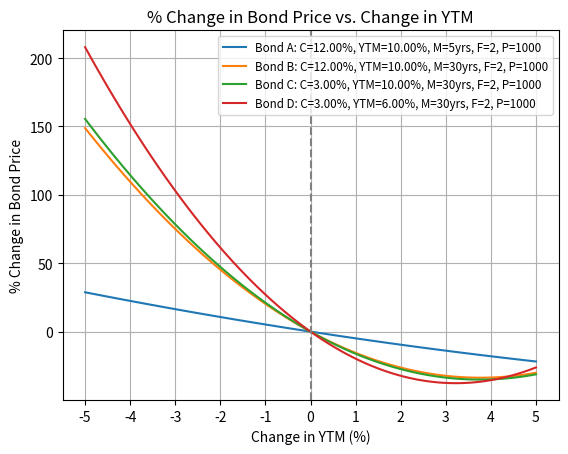

Write the Python code that produced this figure.
import matplotlib.pyplot as plt
import numpy as np


def bond_price(c, y, m, f, p):
    # Calculate present value of coupon payments
    coupon_pv = sum([c * p / (1 + y / f) ** (i) for i in range(1, m * f + 1)])

    # Calculate present value of principal
    principal_pv = p / (1 + y / f) ** (m * f)

    return coupon_pv + principal_pv


def macaulay_duration(c, y, m, f, p):
    # Calculate weighted average time to receive each cash flow
    duration = sum([i * (c * p) / (1 + y / f) ** (i) for i in range(1, m * f + 1)]) + m * p / (1 + y / f) ** (m * f)
    return duration / bond_price(c, y, m, f, p)


def convexity(c, y, m, f, p):
    convex = sum([i ** 2 * (c * p) / (1 + y / f) ** (i) for i in range(1, m * f + 1)]) + m ** 2 * p / (1 + y / f) ** (
            m * f)

    return convex / (bond_price(c, y, m, f, p) * (1 + y / f) ** 2)


def price_estimate(c, y, dy, m, f, p):
    current_price = bond_price(c, y, m, f, p)
    duration = macaulay_duration(c, y, m, f, p)
    convex = convexity(c, y, m, f, p)

    # Explicitly breaking down price change
    price_change_due_to_duration = -duration * current_price * dy
    price_change_due_to_convexity = 0.5 * convex * current_price * dy ** 2

    total_price_change = price_change_due_to_duration + price_change_due_to_convexity
    new_price = current_price + total_price_change

    return new_price


# Press the green button in the gutter to run the script.

if __name__ == '__main__':
    bond_parameters = {
        "A": {"c": 0.12, "y": 0.1, "m": 5, "f": 2, "p": 1000},
        "B": {"c": 0.12, "y": 0.1, "m": 30, "f": 2, "p": 1000},
        "C": {"c": 0.03, "y": 0.1, "m": 30, "f": 2, "p": 1000},
        "D": {"c": 0.03, "y": 0.06, "m": 30, "f": 2, "p": 1000}
    }

    # Adjust the range of yield changes from -5% to 5%
    dy_values = np.linspace(-0.05, 0.05, 100)

    # Plotting each bond
    for bond_name, params in bond_parameters.items():
        original_price = bond_price(params["c"], params["y"], params["m"], params["f"], params["p"])
        estimated_prices = [price_estimate(params["c"], params["y"], dy, params["m"], params["f"], params["p"]) for dy
                            in dy_values]

        # Calculate percent changes in bond price
        percent_changes = [(new_price - original_price) / original_price * 100 for new_price in estimated_prices]

        # Constructing a label for the legend that includes the bond's parameters
        label = (f'Bond {bond_name}: '
                 f'C={params["c"] * 100:.2f}%, YTM={params["y"] * 100:.2f}%, '
                 f'M={params["m"]}yrs, F={params["f"]}, P={params["p"]}')

        plt.plot(dy_values * 100, percent_changes, label=label)

    # Finalizing the plot

    # Adjusting the x-axis ticks to be spread apart by 1
    plt.xticks(np.arange(-5, 6, 1))  # assuming a range of -5% to 5% for dy_values
    plt.axvline(x=0, color='grey', linestyle='--')
    plt.title('% Change in Bond Price vs. Change in YTM')
    plt.xlabel('Change in YTM (%)')
    plt.ylabel('% Change in Bond Price')
    plt.legend(fontsize='small')
    plt.grid(True)
    plt.show()